Run: headless pygame with SDL's dummy video driver; simulated clock (each Clock.tick advances the game by its frame time, no real sleeping); random seed 0; keys injected as events and as key.get_pressed() state; no mouse input.
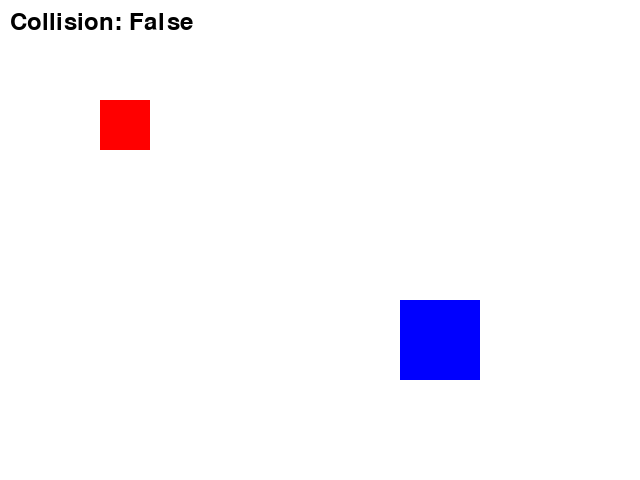
Frame 1 of 4 · flips 1–60 · no input
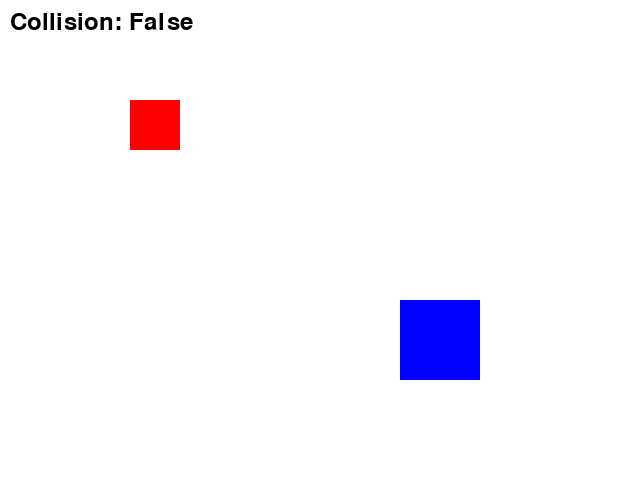
Frame 2 of 4 · flips 61–180 · tapped SPACE, RETURN · held RIGHT (→), D
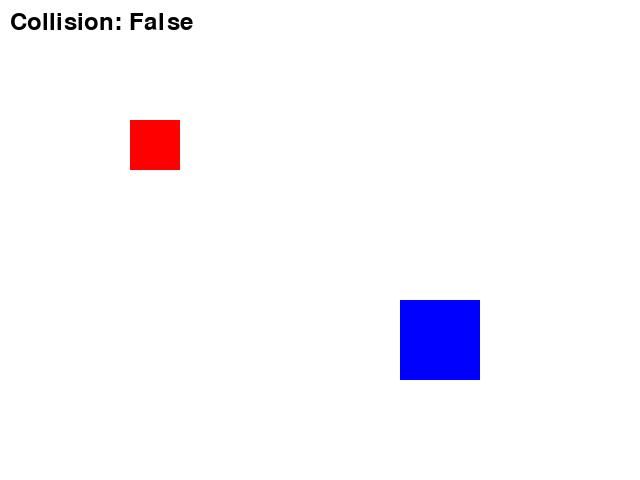
Frame 3 of 4 · flips 181–300 · held DOWN (↓), S
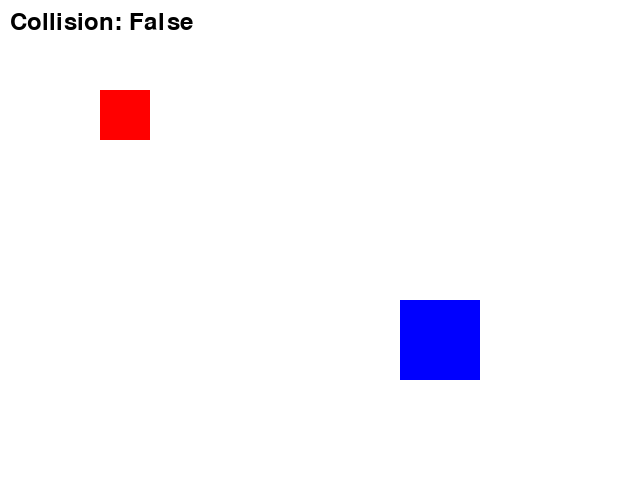
Frame 4 of 4 · flips 301–420 · held LEFT (←), A, UP (↑), W

The pygame program that drew these frames:

# simple collision

import pygame
import sys

pygame.init()
screen = pygame.display.set_mode((640, 480))
pygame.display.set_caption("Collision Example")

# Colors
WHITE = (255, 255, 255)
RED = (255, 0, 0)
BLUE = (0, 0, 255)
GREEN = (0, 255, 0)

# first rectangle
player_rect = pygame.Rect(100, 100, 50, 50)
player_speed = 5

# second obstacle
obstacle_rect = pygame.Rect(400, 300, 80, 80)

clock = pygame.time.Clock()

# main loop
running = True
while running:
    for event in pygame.event.get():
        if event.type == pygame.QUIT:
            running = False

        # move player with keys
        keys = pygame.key.get_pressed()
        if keys[pygame.K_LEFT]:
            player_rect.x -= player_speed
        if keys[pygame.K_RIGHT]:
            player_rect.x += player_speed
        if keys[pygame.K_UP]:
            player_rect.y -= player_speed
        if keys[pygame.K_DOWN]:
            player_rect.y += player_speed
    # keep player on screen
    player_rect.x = max(0, min(player_rect.x, 640 - player_rect.width))
    player_rect.y = max(0, min(player_rect.y, 480 - player_rect.height))

    # check for collision
    collision = player_rect.colliderect(obstacle_rect)

    # draw everything
    screen.fill(WHITE)
    pygame.draw.rect(screen, BLUE, obstacle_rect)

    if collision:
        player_color = GREEN
    else:
        player_color = RED
    pygame.draw.rect(screen, player_color, player_rect)

    # draw collision status
    font = pygame.font.Font(None, 36)
    text = font.render(f"Collision: {collision}", True, (0, 0, 0))
    screen.blit(text, (10, 10))
    pygame.display.flip()
    clock.tick(60)

pygame.quit()
sys.exit()
